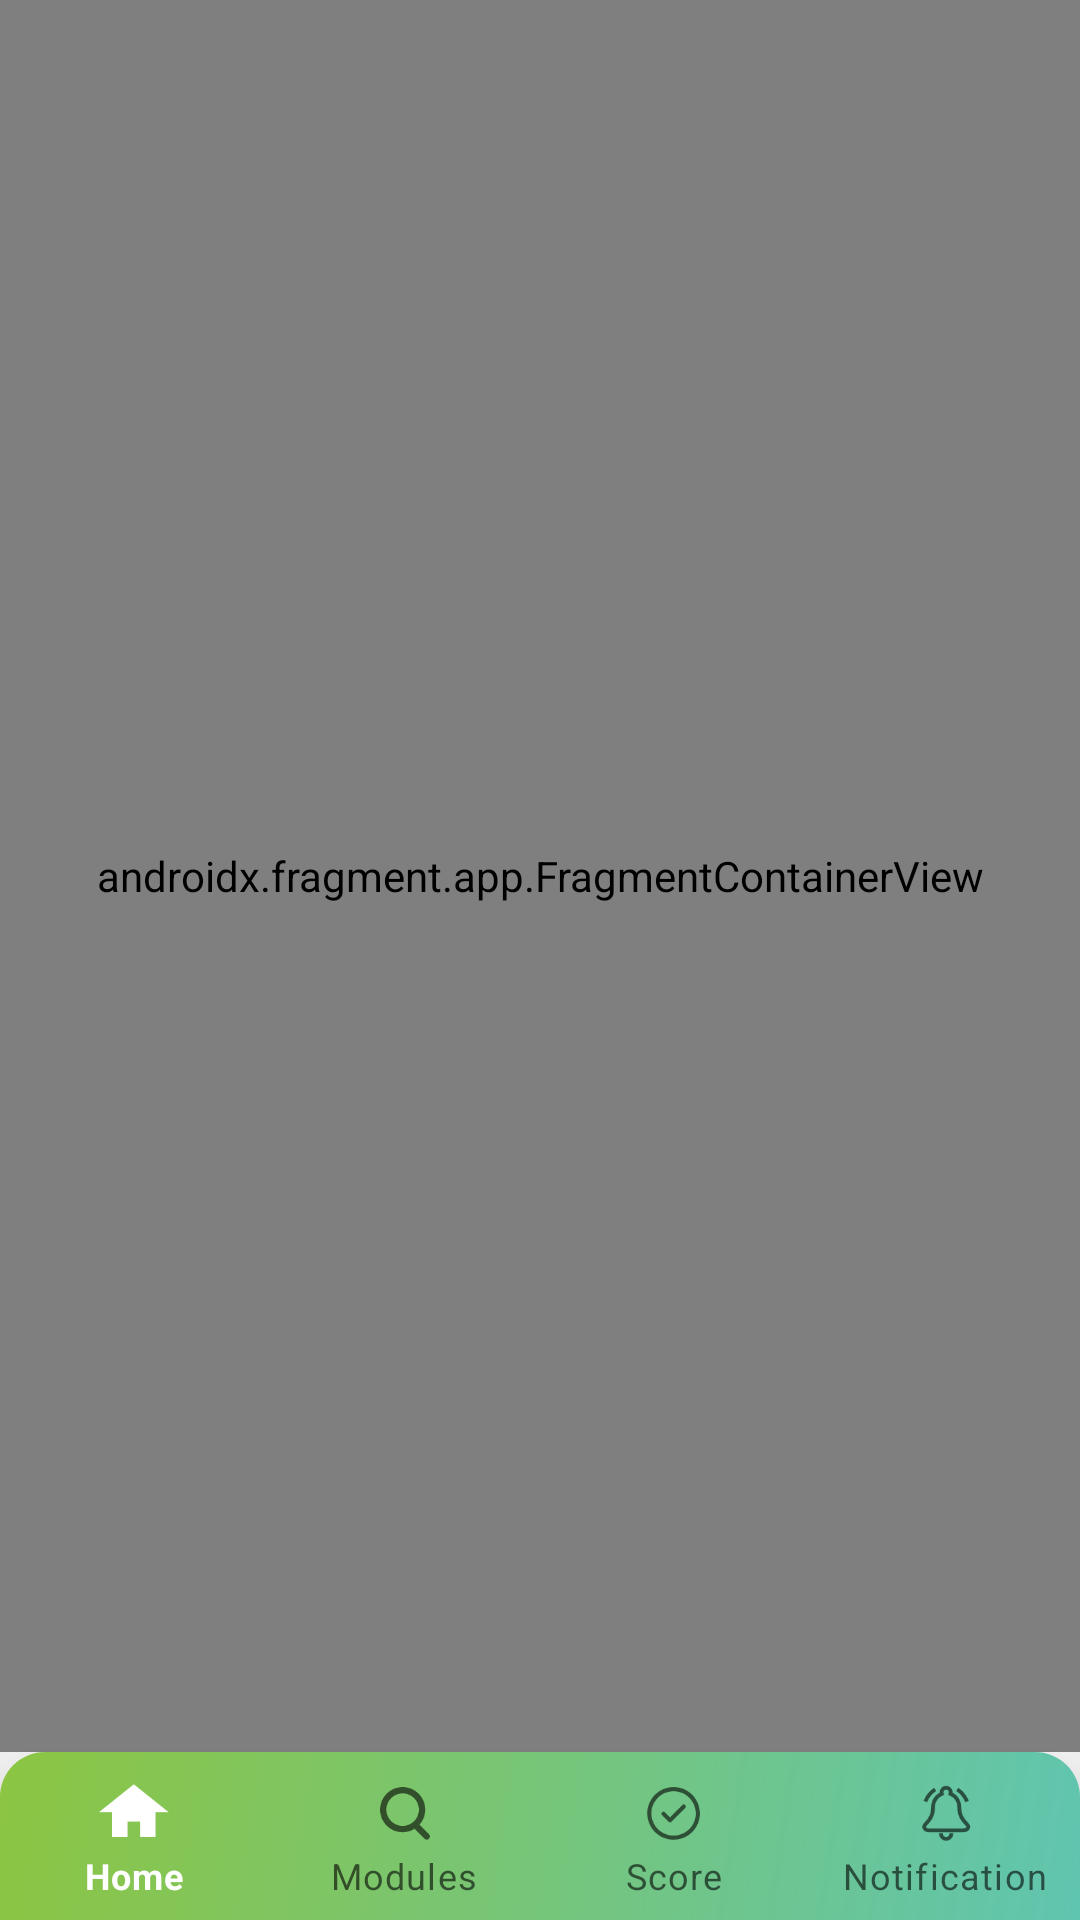

Layout XML and referenced resources for this Android screen:
<!-- AndroidManifest.xml: application theme Theme.Screens -->
<!-- res/layout/activity_dashboard.xml -->
<?xml version="1.0" encoding="utf-8"?>
<RelativeLayout
    xmlns:android="http://schemas.android.com/apk/res/android"
    xmlns:app="http://schemas.android.com/apk/res-auto"
    xmlns:tools="http://schemas.android.com/tools"
    android:layout_width="match_parent"
    android:layout_height="match_parent"
    android:background="#eeee"
    tools:context=".Dashboard">

    <androidx.fragment.app.FragmentContainerView
        android:id="@+id/container_fragment"
        android:layout_width="match_parent"
        android:layout_height="match_parent"
        android:name="androidx.navigation.fragment.NavHostFragment"
        android:layout_above="@id/bottom_navigation"
        app:defaultNavHost="true"
        app:navGraph="@navigation/navigation"/>


    <com.google.android.material.bottomnavigation.BottomNavigationView
                android:id="@+id/bottom_navigation"
                android:layout_width="match_parent"
                android:layout_height="wrap_content"
                android:background="@drawable/bottom_nav"
                android:layout_alignParentBottom="true"
                app:labelVisibilityMode="labeled"
                app:menu="@menu/bottom_navigation_menu" />

</RelativeLayout>
<!-- resources referenced by this layout -->
<resources>
  <!-- drawable bottom_nav (drawable-v24) -->
  <?xml version = "1.0" encoding = "utf-8" ?>
  <shape xmlns:android="http://schemas.android.com/apk/res/android"
      android:shape="rectangle">
  
      <corners
          android:topLeftRadius="15dp"
          android:topRightRadius="15dp" />
      <gradient
          android:angle="135"
          android:endColor="#8cc542"
          android:startColor="#60C5B0"
          android:type="linear" />
  
  </shape>
  <style name="Theme.Screens" parent="Theme.MaterialComponents.DayNight.NoActionBar">
          
          <item name="colorPrimary">@color/purple_500</item>
          <item name="colorPrimaryVariant">@color/purple_700</item>
          <item name="colorOnPrimary">@color/white</item>
          
          <item name="colorSecondary">@color/teal_200</item>
          <item name="colorSecondaryVariant">@color/teal_700</item>
          <item name="colorOnSecondary">@color/black</item>
          
          <item name="android:statusBarColor" tools:targetApi="l">?attr/colorPrimaryVariant</item>
          
      </style>
  <color name="purple_500">#FFFFFFFF</color>
  <color name="purple_700">#FF000000</color>
  <color name="white">#FFFFFFFF</color>
  <color name="teal_200">#266ff0</color>
  <color name="teal_700">#184088</color>
  <color name="black">#FF000000</color>
</resources>
